Run: headless pygame with SDL's dummy video driver; simulated clock (each Clock.tick advances the game by its frame time, no real sleeping); random seed 0; keys injected as events and as key.get_pressed() state; no mouse input.
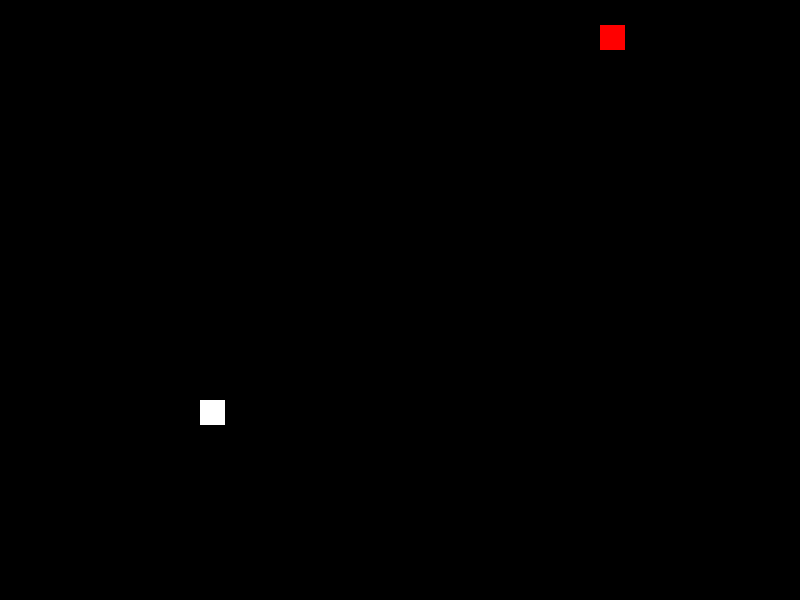
Frame 1 of 4 · flips 1–60 · no input
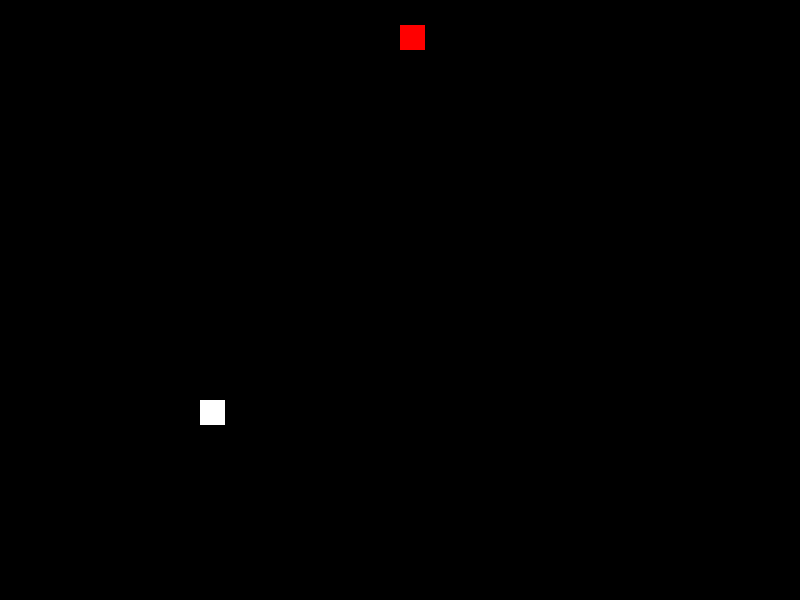
Frame 2 of 4 · flips 61–180 · tapped SPACE, RETURN · held RIGHT (→), D
Frame 3 of 4 · flips 181–300 · held DOWN (↓), S · screen unchanged from frame 2, image omitted
Frame 4 of 4 · flips 301–420 · held LEFT (←), A, UP (↑), W · screen unchanged from frame 3, image omitted

The pygame program that drew these frames:

import pygame
import time
import random

pygame.init()

# Screen
width, height = 800, 600
cellSize = 25
gridW = width // cellSize
gridH = height // cellSize
screen = pygame.display.set_mode((width, height))
pygame.display.set_caption("Snake")

# Colors for bg/players/food
black = pygame.Color(0, 0, 0)   # Background
white = pygame.Color(255, 255, 255) # Food
red = pygame.Color(255, 0, 0)   # Snake 1
green = pygame.Color(0, 255, 0) # Snake 2

# Directions
up = (0, -1)
down = (0, 1)
left = (-1, 0)
right = (1, 0)

class Snake:
    def __init__(self, color):
        self.color = color
        self.pos = [self.randPos()]
        self.direction = random.choice([up, down, left, right])

    def randPos(self):
            return (random.randint(0, gridW - 1), random.randint(0, gridH - 1))
    
    def move(self):
        head = self.pos[0]
        dx, dy = self.direction
        x, y = head
        new_head = ((x + dx) % gridW, (y + dy) % gridH)
        self.pos.insert(0, new_head)
        self.pos.pop()

    def grow(self):
        self.pos.append(self.pos[-1])

    def draw(self):
        for segment in self.pos:
            x, y = segment
            pygame.draw.rect(screen, self.color, (x * cellSize, y * cellSize, cellSize, cellSize))
    
class Food:
    def __init__(self):
        self.pos = self.randPos()

    def randPos(self):
        return (random.randint(0, gridW - 5), random.randint(0, gridH - 5))

    def draw(self):
        x, y = self.pos
        pygame.draw.rect(screen, white, (x * cellSize, y * cellSize, cellSize, cellSize))

def main():
    clock = pygame.time.Clock()
    snake = Snake(red)
    food = Food()

    while True:
        for event in pygame.event.get():
            if event.type == pygame.QUIT:
                pygame.quit()
            if event.type == pygame.KEYDOWN:
                if event.key == pygame.K_UP and snake.direction != down:
                    snake.direction = up
                elif event.key == pygame.K_LEFT and snake.direction != right:
                    snake.direction = left
                elif event.key == pygame.K_DOWN and snake.direction != up:
                    snake.direction = down
                elif event.key == pygame.K_RIGHT and snake.direction != left:
                    snake.direction = right
        snake.move()

        screen.fill(black)  # Black background following snakes movement

        # Filler game over condition
        if snake.pos[0] in snake.pos[1:]:
            my_font = pygame.font.SysFont('times new roman', 50)
            
            # creating a text surface on which text 
            # will be drawn
            game_over_surface = my_font.render(
                'Game Over', True, red)
            
            # create a rectangular object for the text 
            # surface object
            game_over_rect = game_over_surface.get_rect()
            
            # setting position of the text
            game_over_rect.midtop = (width/2, height/4)
            
            # blit will draw the text on screen
            screen.blit(game_over_surface, game_over_rect)
            pygame.display.flip()
            
            # after 2 seconds we will quit the program
            time.sleep(2)
            
            # deactivating pygame library
            pygame.quit()

        if snake.pos[0] == food.pos:
            snake.grow()
            food.pos = food.randPos()

        snake.draw()
        food.draw()

        clock.tick(15)
        pygame.display.flip()
        

if __name__ == "__main__":
    main()
